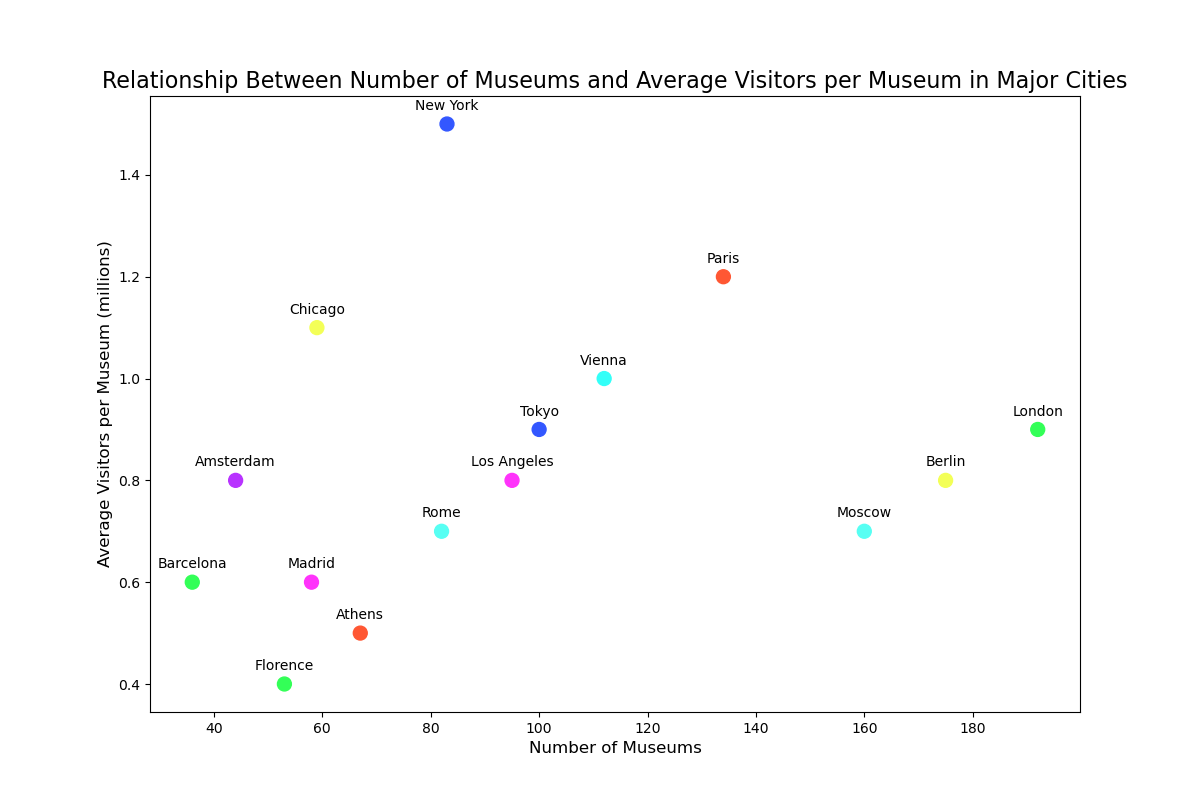

Data behind this chart, as committed beside it:
Cities, Number of Museums, Visitors per Museum (millions)
Paris, 134, 1.2
London, 192, 0.9
New York, 83, 1.5
Rome, 82, 0.7
Berlin, 175, 0.8
Madrid, 58, 0.6
Vienna, 112, 1.0
Amsterdam, 44, 0.8
Athens, 67, 0.5
Florence, 53, 0.4
Tokyo, 100, 0.9
Moscow, 160, 0.7
Chicago, 59, 1.1
Los Angeles, 95, 0.8
Barcelona, 36, 0.6
